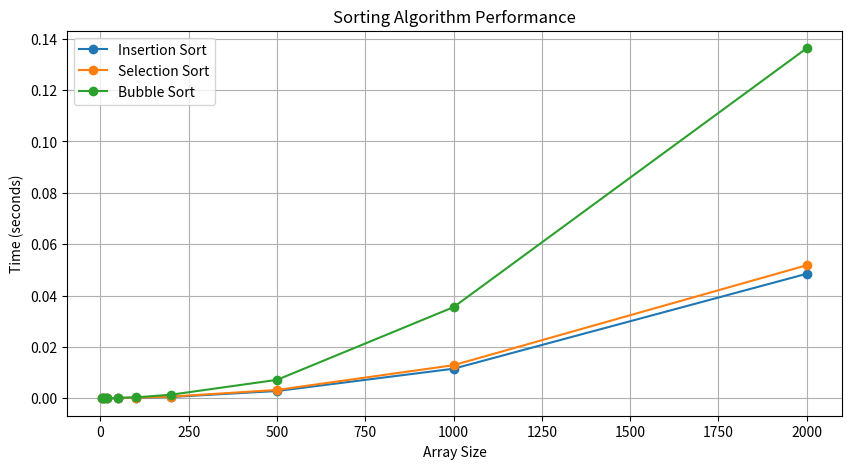

This chart was generated by the following Python code:
import random
import time
import matplotlib.pyplot as plt # imported matplotlib library using pip command 

# Sorting algorithms
def insertion_sort(arr):
    for i in range(1, len(arr)):
        key = arr[i]
        j = i - 1
        while j >= 0 and arr[j] > key:
            arr[j + 1] = arr[j]
            j -= 1
        arr[j + 1] = key

def selection_sort(arr):
    for i in range(len(arr)):
        min_idx = i
        for j in range(i + 1, len(arr)):
            if arr[j] < arr[min_idx]:
                min_idx = j
        arr[i], arr[min_idx] = arr[min_idx], arr[i]

def bubble_sort(arr):
    n = len(arr)
    for i in range(n):
        for j in range(0, n - i - 1):
            if arr[j] > arr[j + 1]:
                arr[j], arr[j + 1] = arr[j + 1], arr[j]

# Function to benchmark sorting algorithms
def benchmark_sort(arr_func, size):
    arr = [random.randint(0, 1000) for _ in range(size)]
    start_time = time.perf_counter()
    arr_func(arr)
    end_time = time.perf_counter()
    return end_time - start_time

# Different array sizes
sizes = [5, 10, 20, 50, 100, 200, 500, 1000, 2000]
times_insertion = []
times_selection = []
times_bubble = []

# Benchmark each sorting algorithm
for size in sizes:
    times_insertion.append(benchmark_sort(insertion_sort, size))
    times_selection.append(benchmark_sort(selection_sort, size))
    times_bubble.append(benchmark_sort(bubble_sort, size))

# Print results
print("Insertion Sort Times:", times_insertion)
print("Selection Sort Times:", times_selection)
print("Bubble Sort Times:", times_bubble)

# Plot results
plt.figure(figsize=(10, 5))
plt.plot(sizes, times_insertion, marker='o', label='Insertion Sort')
plt.plot(sizes, times_selection, marker='o', label='Selection Sort')
plt.plot(sizes, times_bubble, marker='o', label='Bubble Sort')
plt.xlabel('Array Size')
plt.ylabel('Time (seconds)')
plt.title('Sorting Algorithm Performance')
plt.legend()
plt.grid(True)
plt.show()

